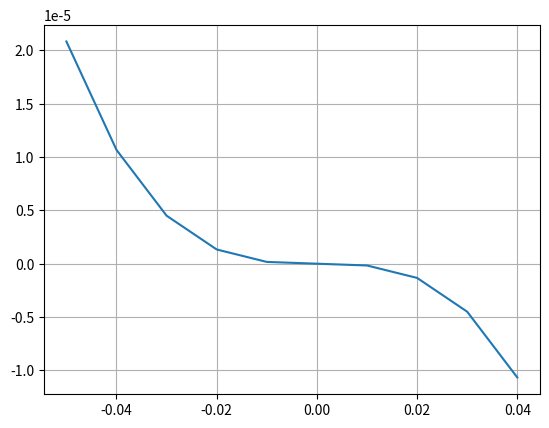

Here is the Python script that generated this plot:
import matplotlib.pyplot as plt
import math

def f(x):
    return math.sin(x) - x 


xs = []
for i in range(-5, 5):
    xs.append(i*0.01)

ys = []
for x in xs :
    ys.append(f(x))

plt.grid()
plt.plot(xs, ys)
plt.show()
